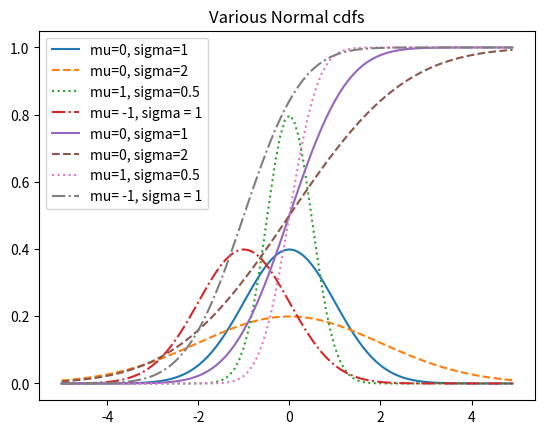

Generate this figure with matplotlib:
# 6.6 정규분포
# 정규분포는 유명한 종형 곡선 모양의 분포
# 평균인 뮤와 표준편차 시그마의 두 파라미터로 정의된다
# 평균은 종의 중심이 어디인지를 나타내며 표준편차는 종의 폭이 얼마나 넓은지를 나타낸다
# 정규분포의 밀도 함수는 다음과 같이 구현할 수 있다

import math

SQRT_TWO_PI  = math.sqrt(2 * math.pi)

def normal_pdf(x: float, mu: float = 0, sigma: float = 1):
    return (math.exp(-(x-mu) ** 2 / 2 / sigma ** 2) / (SQRT_TWO_PI * sigma))

import matplotlib.pyplot as plt
xs = [x / 10.0 for x in range(-50, 50)]
plt.plot(xs, [normal_pdf(x, sigma = 1) for x in xs], '-' , label= 'mu=0, sigma=1')
plt.plot(xs, [normal_pdf(x, sigma = 2) for x in xs], '--', label = 'mu=0, sigma=2')
plt.plot(xs, [normal_pdf(x, sigma = 0.5) for x in xs], ':', label = 'mu=1, sigma=0.5')
plt.plot(xs, [normal_pdf(x, mu=-1) for x in xs], '-.', label = 'mu= -1, sigma = 1')
plt.legend()
plt.title("Various Normal pdfs")
plt.show()

# 정규분의 누적 분포 함수를 간단하게 표현하기는 어렵지만 파이썬의 math.erf를 사용하면 가능해진다
# math.erf : 오차 함수

def normal_cdf(x: float, mu: float = 0, sigma: float = 1):
    return (1 + math.erf((x - mu)/ math.sqrt(2) / sigma)) / 2

xs = [x / 10.0 for x in range(-50, 50)]
plt.plot(xs, [normal_cdf(x, sigma = 1) for x in xs], '-' , label= 'mu=0, sigma=1')
plt.plot(xs, [normal_cdf(x, sigma = 2) for x in xs], '--', label = 'mu=0, sigma=2')
plt.plot(xs, [normal_cdf(x, sigma = 0.5) for x in xs], ':', label = 'mu=1, sigma=0.5')
plt.plot(xs, [normal_cdf(x, mu=-1) for x in xs], '-.', label = 'mu= -1, sigma = 1')
plt.legend()
plt.title("Various Normal cdfs")
plt.show()

# 가끔씩 특정 확률을 갖는 확류변수의 값을 찾기 위해 normal_cdf의 역함수가 필요할 수도 있다
# 누적 분포 함수의 역함수를 쉽게 계산하는 방법은 없지만
# 누적 분포 함수가 연속 및 증가 함수라는 점을 고려하면 이진 검색을 사용해 비교적 쉽게 값을 구할 수 있다

'''
def inverse_normal_cdf(p: float,
                       mu: float = 0,
                       sigma: float = 1,
                       tolerance: float = 0.00001):
                       # 이진 검색을 사용해서 역함수를 근사
                       # 표준 정규화 분포가 아니라면 표준 정규 분포로 변환
                       if mu != 0 or sigma != 1:
                           return mu + sigma * inverse_normal_cdf(p, tolerance=tolerance)
                        low_z = -10.0                      # normal_cdf(-10)은 0에 근접
                        
                        hi_z  = 10.0                       # normal_cdf(10)은 1에 근접
                        while hi_z - low_z > tolerance:
                            mid_z = (low_z + hi_z) / 2      # 중간 값
                            mid_p = normal_cdf(mid_z)       # 중간 값의 누적분포 값을 계산
                            if mid_p < p:
                                low_z = mid_z              # 중간값이 너무 작다면 더 큰 값들을 검색
                            else:
                                hi_z = mid_z               # 중간 값이 너무 크다면 더 작은 값들을 검색
                        return mid_z
'''

# 앞의 함수는 원하는 확률에 가까워질 때까지 표준정규분포의 구간을 반복적으로 이등분한다                    